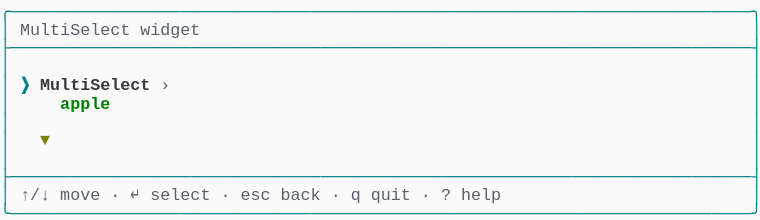
t = 0.00 s
t = 1.03 s: frame unchanged from t = 0.00 s, image omitted
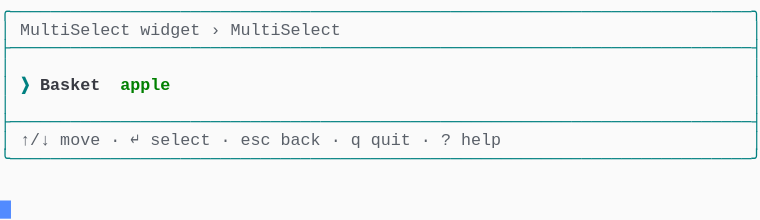
t = 2.19 s
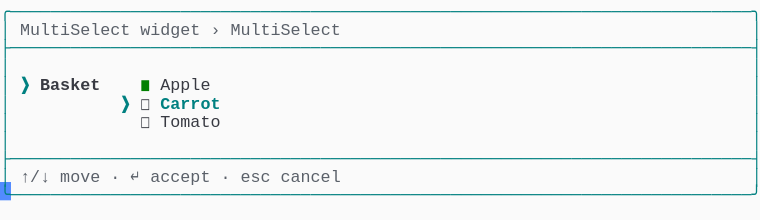
t = 3.20 s
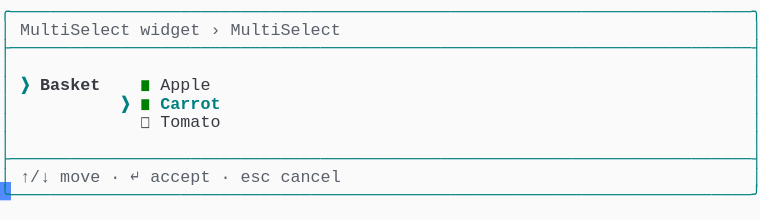
t = 4.50 s
t = 5.19 s: frame unchanged from t = 4.50 s, image omitted

The animated SVG that drew these frames (rendered in a browser with its animation timeline set to each time). Animation: 1 CSS @keyframes rule; one cycle of 6.56 s, repeats indefinitely.

<svg xmlns="http://www.w3.org/2000/svg" xmlns:xlink="http://www.w3.org/1999/xlink" width="760" height="220.44"><rect width="760" height="220.44" rx="0" ry="0" class="a"></rect><svg height="220.44" viewBox="0 0 76 22.044" width="760" xmlns="http://www.w3.org/2000/svg" xmlns:xlink="http://www.w3.org/1999/xlink"><style>.a{fill:rgb(250,250,250)}.b{font-family:Consolas,"Courier New",Courier,"Liberation Mono",monospace}.c{fill:rgb(0,128,128);white-space:pre}.d{fill:rgb(90,96,105);white-space:pre}.e{fill:rgb(56,58,66);white-space:pre}.f{fill:rgb(0,128,128);font-weight:bold;white-space:pre}.g{fill:rgb(56,58,66);font-weight:bold;white-space:pre}.h{fill:rgb(0,128,0);white-space:pre}.i{fill:transparent}.j{fill:rgb(82,139,255)}.l{animation-duration:6.562s;animation-iteration-count:infinite;animation-name:k;animation-timing-function:steps(1,end)}.m{fill:rgb(0,128,0);font-weight:bold;white-space:pre}.n{fill:rgb(128,128,0);font-weight:bold;white-space:pre}@keyframes k{0%{transform:translateX(-0px)}0%{transform:translateX(-76px)}21%{transform:translateX(-152px)}33.3%{transform:translateX(-228px)}45.7%{transform:translateX(-304px)}58.1%{transform:translateX(-380px)}100%{transform:translateX(-456px)}}</style><g font-family="Consolas, &quot;Courier New&quot;, Courier, &quot;Liberation Mono&quot;, monospace" font-size="1.67" class="b"><defs><symbol id="1"><text x="0" y="1.67" class="c" textLength="76.152" lengthAdjust="spacingAndGlyphs">╭──────────────────────────────────────────────────────────────────────────╮</text></symbol><symbol id="2"><text x="0" y="1.67" class="c" textLength="76.152" lengthAdjust="spacingAndGlyphs">├──────────────────────────────────────────────────────────────────────────┤</text></symbol><symbol id="3"><text x="0" y="1.67" class="c" textLength="1.002" lengthAdjust="spacingAndGlyphs">│</text><text x="75.14999999999999" y="1.67" class="c" textLength="1.002" lengthAdjust="spacingAndGlyphs">│</text></symbol><symbol id="4"><text x="0" y="1.67" class="c" textLength="1.002" lengthAdjust="spacingAndGlyphs">│</text><text x="2.004" y="1.67" class="d" textLength="3.006" lengthAdjust="spacingAndGlyphs">↑/↓</text><text x="6.012" y="1.67" class="d" textLength="4.008" lengthAdjust="spacingAndGlyphs">move</text><text x="11.021999999999998" y="1.67" class="d" textLength="1.002" lengthAdjust="spacingAndGlyphs">·</text><text x="13.026" y="1.67" class="d" textLength="1.002" lengthAdjust="spacingAndGlyphs">↵</text><text x="15.029999999999998" y="1.67" class="d" textLength="6.012" lengthAdjust="spacingAndGlyphs">select</text><text x="22.043999999999997" y="1.67" class="d" textLength="1.002" lengthAdjust="spacingAndGlyphs">·</text><text x="24.048" y="1.67" class="d" textLength="3.006" lengthAdjust="spacingAndGlyphs">esc</text><text x="28.055999999999997" y="1.67" class="d" textLength="4.008" lengthAdjust="spacingAndGlyphs">back</text><text x="33.065999999999995" y="1.67" class="d" textLength="1.002" lengthAdjust="spacingAndGlyphs">·</text><text x="35.06999999999999" y="1.67" class="d" textLength="1.002" lengthAdjust="spacingAndGlyphs">q</text><text x="37.074" y="1.67" class="d" textLength="4.008" lengthAdjust="spacingAndGlyphs">quit</text><text x="42.083999999999996" y="1.67" class="d" textLength="1.002" lengthAdjust="spacingAndGlyphs">·</text><text x="44.087999999999994" y="1.67" class="d" textLength="1.002" lengthAdjust="spacingAndGlyphs">?</text><text x="46.09199999999999" y="1.67" class="d" textLength="4.008" lengthAdjust="spacingAndGlyphs">help</text><text x="75.14999999999999" y="1.67" class="c" textLength="1.002" lengthAdjust="spacingAndGlyphs">│</text></symbol><symbol id="5"><text x="0" y="1.67" class="c" textLength="76.152" lengthAdjust="spacingAndGlyphs">╰──────────────────────────────────────────────────────────────────────────╯</text></symbol><symbol id="6"><text x="0" y="1.67" class="c" textLength="1.002" lengthAdjust="spacingAndGlyphs">│</text><text x="2.004" y="1.67" class="d" textLength="11.022" lengthAdjust="spacingAndGlyphs">MultiSelect</text><text x="14.027999999999999" y="1.67" class="d" textLength="6.012" lengthAdjust="spacingAndGlyphs">widget</text><text x="21.041999999999998" y="1.67" class="d" textLength="1.002" lengthAdjust="spacingAndGlyphs">›</text><text x="23.045999999999996" y="1.67" class="d" textLength="11.022" lengthAdjust="spacingAndGlyphs">MultiSelect</text><text x="75.14999999999999" y="1.67" class="c" textLength="1.002" lengthAdjust="spacingAndGlyphs">│</text></symbol><symbol id="7"><text x="0" y="1.67" class="c" textLength="1.002" lengthAdjust="spacingAndGlyphs">│</text><text x="14.027999999999999" y="1.67" class="e" textLength="1.002" lengthAdjust="spacingAndGlyphs">◻</text><text x="16.032" y="1.67" class="e" textLength="6.012" lengthAdjust="spacingAndGlyphs">Tomato</text><text x="75.14999999999999" y="1.67" class="c" textLength="1.002" lengthAdjust="spacingAndGlyphs">│</text></symbol><symbol id="8"><text x="0" y="1.67" class="c" textLength="1.002" lengthAdjust="spacingAndGlyphs">│</text><text x="2.004" y="1.67" class="d" textLength="3.006" lengthAdjust="spacingAndGlyphs">↑/↓</text><text x="6.012" y="1.67" class="d" textLength="4.008" lengthAdjust="spacingAndGlyphs">move</text><text x="11.021999999999998" y="1.67" class="d" textLength="1.002" lengthAdjust="spacingAndGlyphs">·</text><text x="13.026" y="1.67" class="d" textLength="1.002" lengthAdjust="spacingAndGlyphs">↵</text><text x="15.029999999999998" y="1.67" class="d" textLength="6.012" lengthAdjust="spacingAndGlyphs">accept</text><text x="22.043999999999997" y="1.67" class="d" textLength="1.002" lengthAdjust="spacingAndGlyphs">·</text><text x="24.048" y="1.67" class="d" textLength="3.006" lengthAdjust="spacingAndGlyphs">esc</text><text x="28.055999999999997" y="1.67" class="d" textLength="6.012" lengthAdjust="spacingAndGlyphs">cancel</text><text x="75.14999999999999" y="1.67" class="c" textLength="1.002" lengthAdjust="spacingAndGlyphs">│</text></symbol><symbol id="9"><text x="0" y="1.67" class="c" textLength="1.002" lengthAdjust="spacingAndGlyphs">│</text><text x="2.004" y="1.67" class="f" textLength="1.002" lengthAdjust="spacingAndGlyphs">❯</text><text x="4.008" y="1.67" class="g" textLength="6.012" lengthAdjust="spacingAndGlyphs">Basket</text><text x="14.027999999999999" y="1.67" class="h" textLength="1.002" lengthAdjust="spacingAndGlyphs">◼</text><text x="16.032" y="1.67" class="e" textLength="5.01" lengthAdjust="spacingAndGlyphs">Apple</text><text x="75.14999999999999" y="1.67" class="c" textLength="1.002" lengthAdjust="spacingAndGlyphs">│</text></symbol><symbol id="10"><text x="0" y="1.67" class="c" textLength="1.002" lengthAdjust="spacingAndGlyphs">│</text><text x="12.024" y="1.67" class="f" textLength="1.002" lengthAdjust="spacingAndGlyphs">❯</text><text x="14.027999999999999" y="1.67" class="h" textLength="1.002" lengthAdjust="spacingAndGlyphs">◼</text><text x="16.032" y="1.67" class="f" textLength="6.012" lengthAdjust="spacingAndGlyphs">Carrot</text><text x="75.14999999999999" y="1.67" class="c" textLength="1.002" lengthAdjust="spacingAndGlyphs">│</text></symbol><symbol id="a"><rect height="12" width="76" x="0" y="0" class="i"></rect></symbol><symbol id="b"><rect height="1.837" width="1.1022" class="j"></rect></symbol></defs><rect height="22.044" width="76" class="a"></rect><g class="l"><svg x="0" y="0" width="532"><svg x="0"><use xlink:href="#a"></use><use xlink:href="#b" x="-0.0040000000000000036" y="0"></use></svg><svg x="76"><use xlink:href="#a"></use><use xlink:href="#b" x="75.996" y="20.031999999999996"></use><use xlink:href="#1" y="0"></use><text x="0" y="3.5069999999999997" class="c" textLength="1.002" lengthAdjust="spacingAndGlyphs">│</text><text x="2.004" y="3.5069999999999997" class="d" textLength="11.022" lengthAdjust="spacingAndGlyphs">MultiSelect</text><text x="14.027999999999999" y="3.5069999999999997" class="d" textLength="6.012" lengthAdjust="spacingAndGlyphs">widget</text><text x="75.14999999999999" y="3.5069999999999997" class="c" textLength="1.002" lengthAdjust="spacingAndGlyphs">│</text><use xlink:href="#2" y="3.674"></use><use xlink:href="#3" y="5.511"></use><text x="0" y="9.018" class="c" textLength="1.002" lengthAdjust="spacingAndGlyphs">│</text><text x="2.004" y="9.018" class="f" textLength="1.002" lengthAdjust="spacingAndGlyphs">❯</text><text x="4.008" y="9.018" class="g" textLength="11.022" lengthAdjust="spacingAndGlyphs">MultiSelect</text><text x="16.032" y="9.018" class="d" textLength="1.002" lengthAdjust="spacingAndGlyphs">›</text><text x="75.14999999999999" y="9.018" class="c" textLength="1.002" lengthAdjust="spacingAndGlyphs">│</text><text x="0" y="10.855" class="c" textLength="1.002" lengthAdjust="spacingAndGlyphs">│</text><text x="6.012" y="10.855" class="m" textLength="5.01" lengthAdjust="spacingAndGlyphs">apple</text><text x="75.14999999999999" y="10.855" class="c" textLength="1.002" lengthAdjust="spacingAndGlyphs">│</text><use xlink:href="#3" y="11.022"></use><text x="0" y="14.529" class="c" textLength="1.002" lengthAdjust="spacingAndGlyphs">│</text><text x="4.008" y="14.529" class="n" textLength="1.002" lengthAdjust="spacingAndGlyphs">▼</text><text x="75.14999999999999" y="14.529" class="c" textLength="1.002" lengthAdjust="spacingAndGlyphs">│</text><use xlink:href="#3" y="14.696"></use><use xlink:href="#2" y="16.533"></use><use xlink:href="#4" y="18.37"></use><use xlink:href="#5" y="20.206999999999997"></use></svg><svg x="152"><use xlink:href="#a"></use><use xlink:href="#b" x="75.996" y="14.520999999999999"></use><use xlink:href="#1" y="0"></use><use xlink:href="#6" y="1.837"></use><use xlink:href="#2" y="3.674"></use><use xlink:href="#3" y="5.511"></use><text x="0" y="9.018" class="c" textLength="1.002" lengthAdjust="spacingAndGlyphs">│</text><text x="2.004" y="9.018" class="f" textLength="1.002" lengthAdjust="spacingAndGlyphs">❯</text><text x="4.008" y="9.018" class="g" textLength="6.012" lengthAdjust="spacingAndGlyphs">Basket</text><text x="12.024" y="9.018" class="m" textLength="5.01" lengthAdjust="spacingAndGlyphs">apple</text><text x="75.14999999999999" y="9.018" class="c" textLength="1.002" lengthAdjust="spacingAndGlyphs">│</text><use xlink:href="#3" y="9.185"></use><use xlink:href="#2" y="11.022"></use><use xlink:href="#4" y="12.859"></use><use xlink:href="#5" y="14.696"></use></svg><svg x="228"><use xlink:href="#a"></use><use xlink:href="#b" x="75.996" y="18.195"></use><use xlink:href="#1" y="0"></use><use xlink:href="#6" y="1.837"></use><use xlink:href="#2" y="3.674"></use><use xlink:href="#3" y="5.511"></use><text x="0" y="9.018" class="c" textLength="1.002" lengthAdjust="spacingAndGlyphs">│</text><text x="2.004" y="9.018" class="f" textLength="1.002" lengthAdjust="spacingAndGlyphs">❯</text><text x="4.008" y="9.018" class="g" textLength="6.012" lengthAdjust="spacingAndGlyphs">Basket</text><text x="12.024" y="9.018" class="f" textLength="1.002" lengthAdjust="spacingAndGlyphs">❯</text><text x="14.027999999999999" y="9.018" class="h" textLength="1.002" lengthAdjust="spacingAndGlyphs">◼</text><text x="16.032" y="9.018" class="f" textLength="5.01" lengthAdjust="spacingAndGlyphs">Apple</text><text x="75.14999999999999" y="9.018" class="c" textLength="1.002" lengthAdjust="spacingAndGlyphs">│</text><text x="0" y="10.855" class="c" textLength="1.002" lengthAdjust="spacingAndGlyphs">│</text><text x="14.027999999999999" y="10.855" class="e" textLength="1.002" lengthAdjust="spacingAndGlyphs">◻</text><text x="16.032" y="10.855" class="e" textLength="6.012" lengthAdjust="spacingAndGlyphs">Carrot</text><text x="75.14999999999999" y="10.855" class="c" textLength="1.002" lengthAdjust="spacingAndGlyphs">│</text><use xlink:href="#7" y="11.022"></use><use xlink:href="#3" y="12.859"></use><use xlink:href="#2" y="14.696"></use><use xlink:href="#8" y="16.533"></use><use xlink:href="#5" y="18.37"></use></svg><svg x="304"><use xlink:href="#a"></use><use xlink:href="#b" x="75.996" y="18.195"></use><use xlink:href="#1" y="0"></use><use xlink:href="#6" y="1.837"></use><use xlink:href="#2" y="3.674"></use><use xlink:href="#3" y="5.511"></use><use xlink:href="#9" y="7.348"></use><text x="0" y="10.855" class="c" textLength="1.002" lengthAdjust="spacingAndGlyphs">│</text><text x="12.024" y="10.855" class="f" textLength="1.002" lengthAdjust="spacingAndGlyphs">❯</text><text x="14.027999999999999" y="10.855" class="e" textLength="1.002" lengthAdjust="spacingAndGlyphs">◻</text><text x="16.032" y="10.855" class="f" textLength="6.012" lengthAdjust="spacingAndGlyphs">Carrot</text><text x="75.14999999999999" y="10.855" class="c" textLength="1.002" lengthAdjust="spacingAndGlyphs">│</text><use xlink:href="#7" y="11.022"></use><use xlink:href="#3" y="12.859"></use><use xlink:href="#2" y="14.696"></use><use xlink:href="#8" y="16.533"></use><use xlink:href="#5" y="18.37"></use></svg><svg x="380"><use xlink:href="#a"></use><use xlink:href="#b" x="75.996" y="18.195"></use><use xlink:href="#1" y="0"></use><use xlink:href="#6" y="1.837"></use><use xlink:href="#2" y="3.674"></use><use xlink:href="#3" y="5.511"></use><use xlink:href="#9" y="7.348"></use><use xlink:href="#10" y="9.185"></use><use xlink:href="#7" y="11.022"></use><use xlink:href="#3" y="12.859"></use><use xlink:href="#2" y="14.696"></use><use xlink:href="#8" y="16.533"></use><use xlink:href="#5" y="18.37"></use></svg><svg x="456"><use xlink:href="#a"></use><use xlink:href="#b" x="0.996" y="20.031999999999996"></use><use xlink:href="#1" y="0"></use><use xlink:href="#6" y="1.837"></use><use xlink:href="#2" y="3.674"></use><use xlink:href="#3" y="5.511"></use><use xlink:href="#9" y="7.348"></use><use xlink:href="#10" y="9.185"></use><use xlink:href="#7" y="11.022"></use><use xlink:href="#3" y="12.859"></use><use xlink:href="#2" y="14.696"></use><use xlink:href="#8" y="16.533"></use><use xlink:href="#5" y="18.37"></use></svg></svg></g></g></svg></svg>
